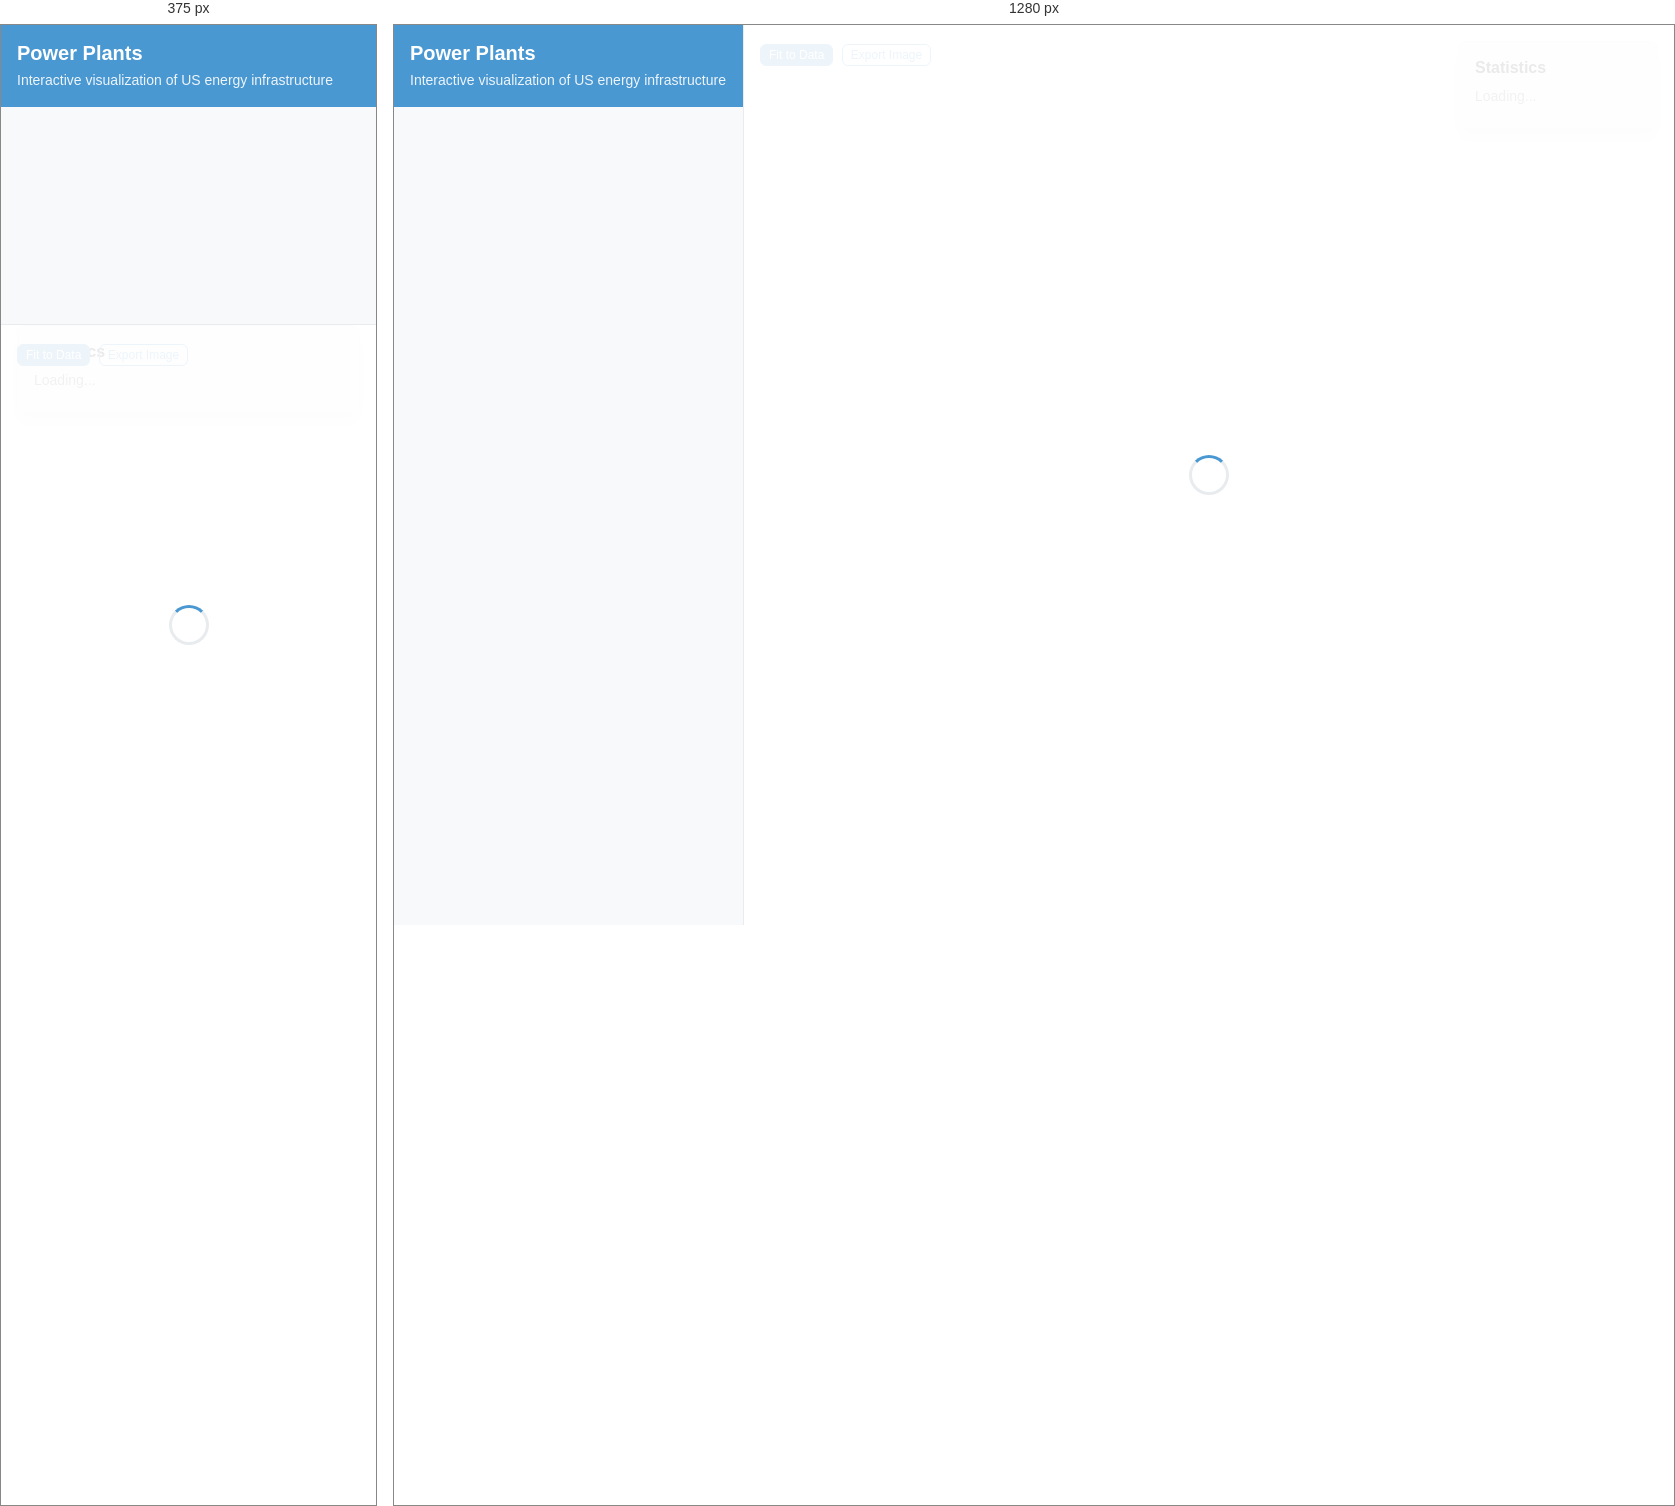
Rendered at 375 px and 1280 px, left to right.

<!-- file: index.html -->
<!DOCTYPE html>
<html lang="en">
<head>
    <meta charset="UTF-8">
    <meta name="viewport" content="width=device-width, initial-scale=1.0">
    <title>US Power Plants Visualization</title>
    
    <!-- Mapbox GL CSS -->
    <link href="https://api.mapbox.com/mapbox-gl-js/v3.0.1/mapbox-gl.css" rel="stylesheet">
    
    <!-- Custom styles -->
    <link rel="stylesheet" href="./src/styles/global.css">
    
    <style>
        /* Layout styles */
        .app-container {
            display: flex;
            height: 100vh;
            overflow: hidden;
        }
        
        .sidebar {
            width: 350px;
            background-color: var(--color-surface);
            border-right: 1px solid var(--color-border);
            overflow-y: auto;
            padding: var(--spacing-md);
        }
        
        .map-container {
            flex: 1;
            position: relative;
        }
        
        #map {
            width: 100%;
            height: 100%;
        }
        
        .header {
            background-color: var(--color-primary);
            color: white;
            padding: var(--spacing-md);
            margin: calc(-1 * var(--spacing-md)) calc(-1 * var(--spacing-md)) var(--spacing-md) calc(-1 * var(--spacing-md));
        }
        
        .header h1 {
            margin: 0;
            font-size: var(--font-size-xl);
            font-weight: var(--font-weight-semibold);
        }
        
        .header p {
            margin: var(--spacing-xs) 0 0 0;
            opacity: 0.9;
            font-size: var(--font-size-sm);
        }
        
        /* Energy type indicator */
        .energy-type-indicator {
            display: inline-block;
            width: 12px;
            height: 12px;
            border-radius: 50%;
            margin-right: var(--spacing-xs);
            border: 1px solid rgba(255, 255, 255, 0.3);
        }
        
        .energy-type-check {
            margin-bottom: var(--spacing-xs);
        }
        
        .renewable-badge {
            background-color: var(--color-secondary);
            color: white;
            font-size: 10px;
            padding: 2px 4px;
            border-radius: 2px;
            margin-left: var(--spacing-xs);
            font-weight: var(--font-weight-medium);
        }
        
        /* Statistics panel */
        .stats-panel {
            position: absolute;
            top: var(--spacing-md);
            right: var(--spacing-md);
            background-color: var(--color-surface);
            border: 1px solid var(--color-border);
            border-radius: var(--radius-lg);
            padding: var(--spacing-md);
            box-shadow: var(--shadow-lg);
            min-width: 200px;
            z-index: 1000;
        }
        
        .stats-panel h4 {
            margin: 0 0 var(--spacing-sm) 0;
            color: var(--color-text-primary);
        }
        
        .stat-item {
            display: flex;
            justify-content: space-between;
            margin-bottom: var(--spacing-xs);
            font-size: var(--font-size-sm);
        }
        
        .stat-label {
            color: var(--color-text-secondary);
        }
        
        .stat-value {
            font-weight: var(--font-weight-medium);
            color: var(--color-text-primary);
        }
        
        /* Loading indicator */
        .loading-overlay {
            position: absolute;
            top: 0;
            left: 0;
            right: 0;
            bottom: 0;
            background-color: rgba(255, 255, 255, 0.9);
            display: flex;
            align-items: center;
            justify-content: center;
            z-index: 2000;
        }
        
        .loading-spinner {
            border: 3px solid var(--color-border);
            border-top: 3px solid var(--color-primary);
            border-radius: 50%;
            width: 40px;
            height: 40px;
            animation: spin 1s linear infinite;
        }
        
        @keyframes spin {
            0% { transform: rotate(0deg); }
            100% { transform: rotate(360deg); }
        }
        
        /* Responsive design */
        @media (max-width: 768px) {
            .app-container {
                flex-direction: column;
            }
            
            .sidebar {
                width: 100%;
                height: 300px;
                border-right: none;
                border-bottom: 1px solid var(--color-border);
            }
            
            .stats-panel {
                position: static;
                margin: var(--spacing-md);
                margin-top: 0;
            }
        }
        
        /* Map controls */
        .map-controls {
            position: absolute;
            top: var(--spacing-md);
            left: var(--spacing-md);
            z-index: 1000;
        }
        
        .map-controls .btn {
            margin-right: var(--spacing-xs);
            margin-bottom: var(--spacing-xs);
        }
        
        /* Popup styles */
        .power-plant-popup {
            font-family: var(--font-family-base);
            font-size: var(--font-size-sm);
            line-height: 1.4;
            max-width: 300px;
        }
        
        .power-plant-popup h3 {
            font-size: var(--font-size-base);
            font-weight: var(--font-weight-semibold);
        }
        
        /* Error message */
        .error-message {
            background-color: var(--color-error);
            color: white;
            padding: var(--spacing-md);
            border-radius: var(--radius-md);
            margin-bottom: var(--spacing-md);
        }
    </style>
</head>
<body>
    <div class="app-container">
        <!-- Sidebar with filters -->
        <div class="sidebar">
            <div class="header">
                <h1>Power Plants</h1>
                <p>Interactive visualization of US energy infrastructure</p>
            </div>
            
            <div id="error-container"></div>
            <div id="filter-controls"></div>
        </div>
        
        <!-- Map container -->
        <div class="map-container">
            <div id="loading-overlay" class="loading-overlay">
                <div class="loading-spinner"></div>
            </div>
            
            <div class="map-controls">
                <button type="button" class="btn btn-primary btn-sm" id="fit-to-data">
                    Fit to Data
                </button>
                <button type="button" class="btn btn-outline btn-sm" id="export-image">
                    Export Image
                </button>
            </div>
            
            <div class="stats-panel" id="stats-panel">
                <h4>Statistics</h4>
                <div id="stats-content">
                    <div class="stat-item">
                        <span class="stat-label">Loading...</span>
                    </div>
                </div>
            </div>
            
            <div id="map"></div>
        </div>
    </div>

    <!-- Mapbox GL JS -->
    <script src="https://api.mapbox.com/mapbox-gl-js/v3.0.1/mapbox-gl.js"></script>
    
    <!-- Main application -->
    <script type="module" src="./src/main.ts"></script>
</body>
</html>


/* @media block from global.css */
@media (max-width: 768px) {
  .d-md-none { display: none !important; }
  .d-md-block { display: block !important; }
}

/* @media block from global.css */
@media (min-width: 769px) {
  .d-md-none { display: block !important; }
  .d-sm-none { display: none !important; }
}